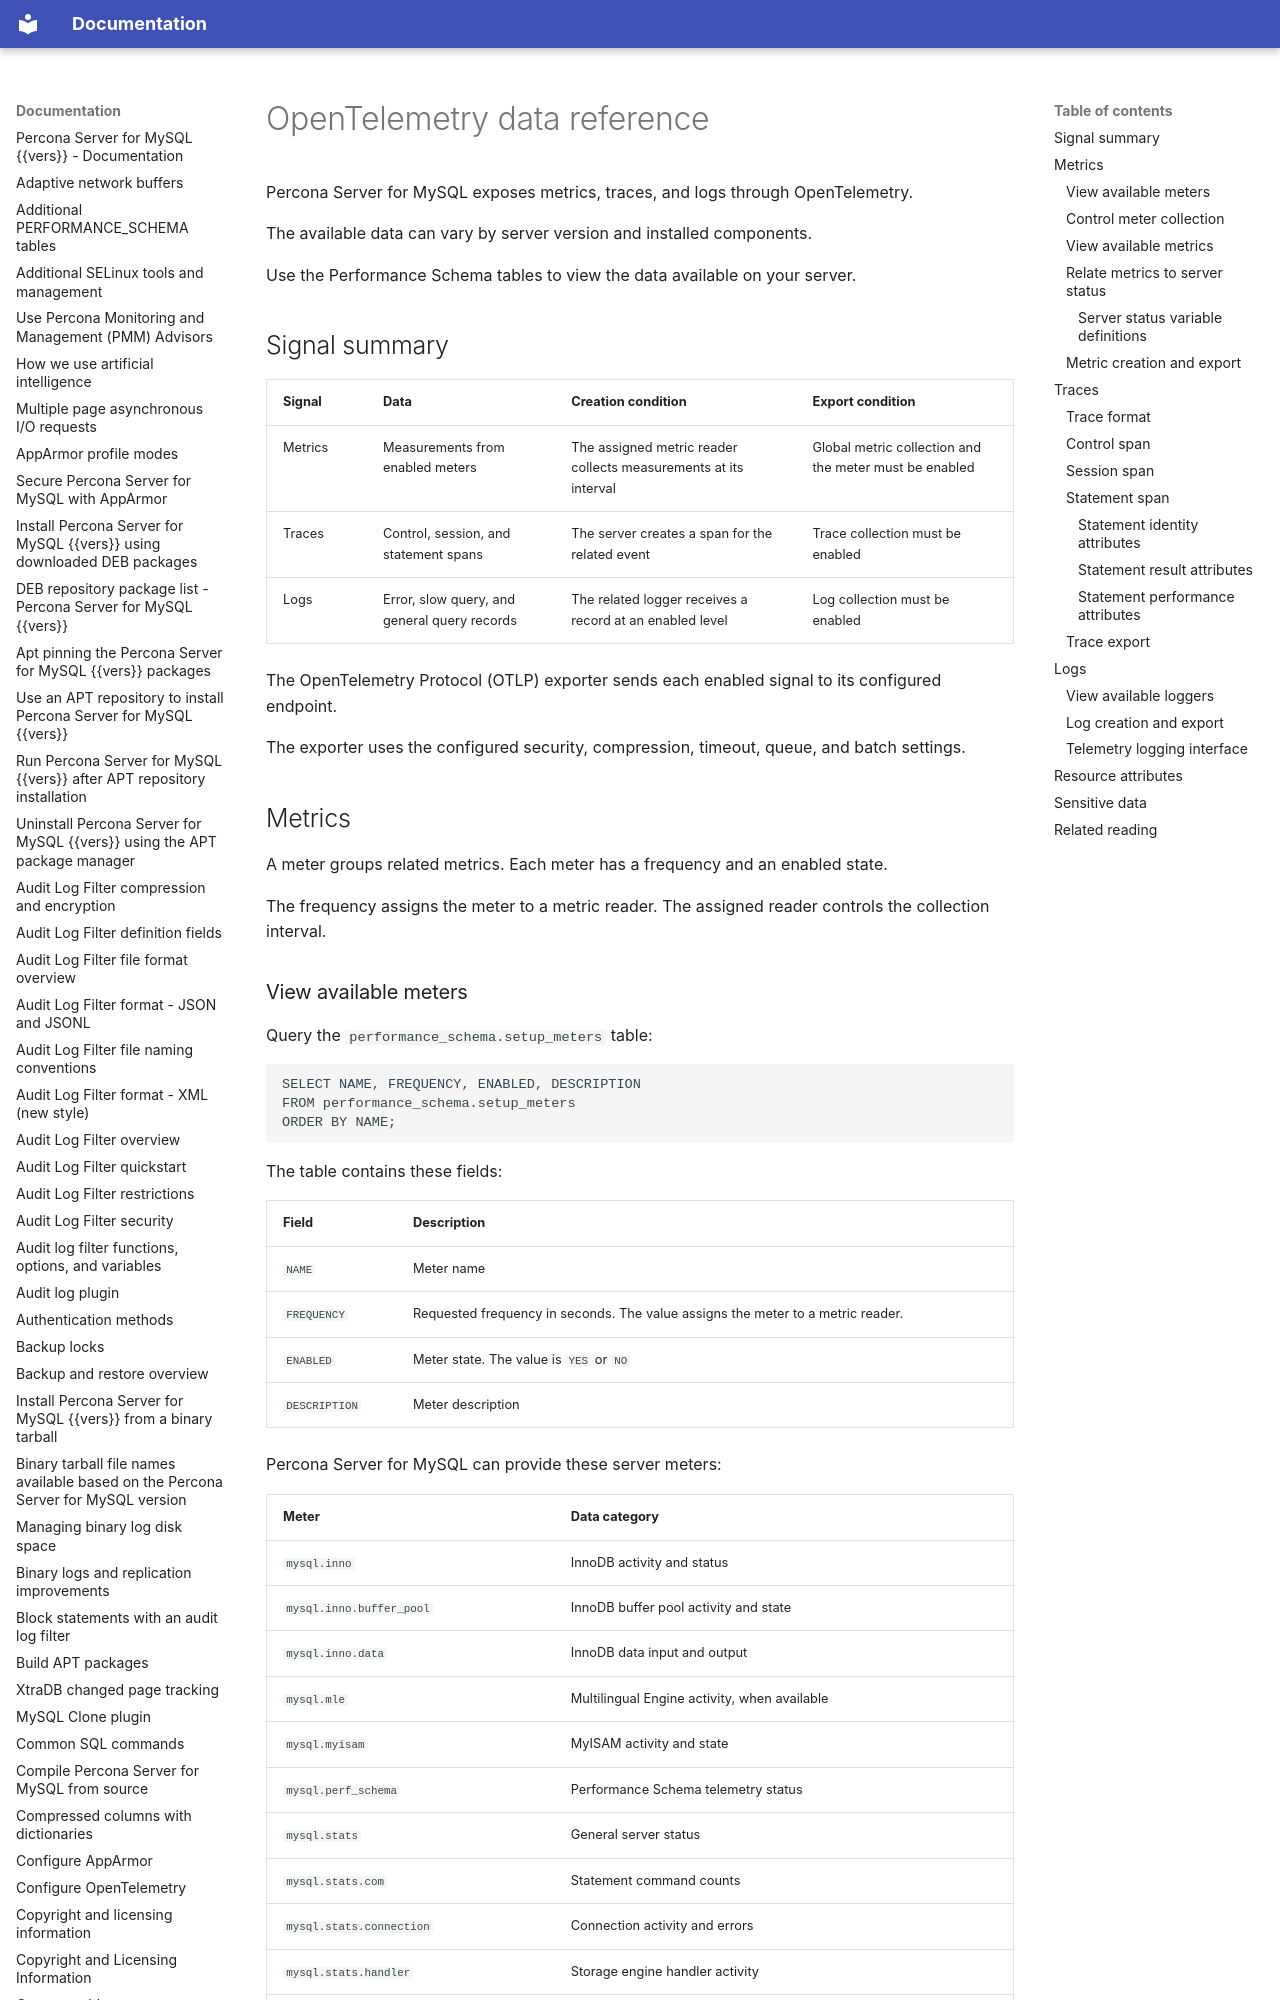

repository: percona/psmysql-docs · page: opentelemetry-data-reference/index.html · generator: mkdocs

# OpenTelemetry data reference

Percona Server for MySQL exposes metrics, traces, and logs through OpenTelemetry.

The available data can vary by server version and installed components.

Use the Performance Schema tables to view the data available on your server.

## Signal summary

| Signal  | Data                                         | Creation condition                                               | Export condition                                       |
| ------- | -------------------------------------------- | ---------------------------------------------------------------- | ------------------------------------------------------ |
| Metrics | Measurements from enabled meters             | The assigned metric reader collects measurements at its interval | Global metric collection and the meter must be enabled |
| Traces  | Control, session, and statement spans        | The server creates a span for the related event                  | Trace collection must be enabled                       |
| Logs    | Error, slow query, and general query records | The related logger receives a record at an enabled level         | Log collection must be enabled                         |

The OpenTelemetry Protocol (OTLP) exporter sends each enabled signal to its configured endpoint.

The exporter uses the configured security, compression, timeout, queue, and batch settings.

## Metrics

A meter groups related metrics. Each meter has a frequency and an enabled state.

The frequency assigns the meter to a metric reader. The assigned reader controls the collection interval.
